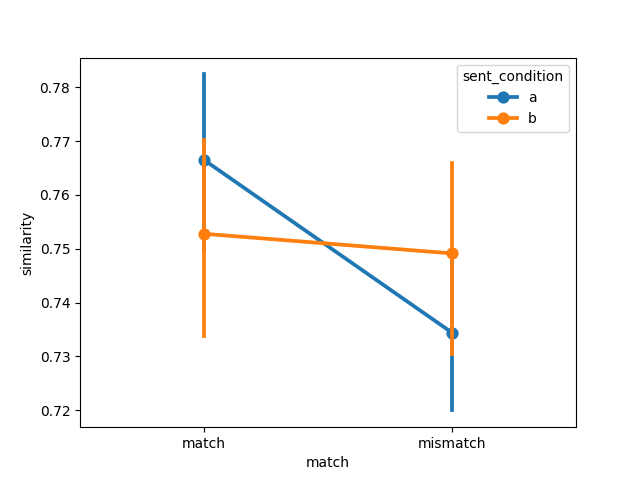

Source data for this figure (header and first rows):
item, object, item_type, sent_condition, media_condition, match, similarity, model, dataset
35, airplane, original, a, a, match, 0.637, imagebind, pecher2006
53, apple, original, a, a, match, 0.7664, imagebind, pecher2006
1, apple pie, new, a, a, match, 0.8648, imagebind, pecher2006
21, avocado, new new, a, a, match, 0.7557, imagebind, pecher2006
39, balloon, original, a, a, match, 0.7732, imagebind, pecher2006
32, banana, new new, a, a, match, 0.8083, imagebind, pecher2006
47, book, original, a, a, match, 0.7404, imagebind, pecher2006
40, bread, original, a, a, match, 0.7448, imagebind, pecher2006
12, carrot, new, a, a, match, 0.8033, imagebind, pecher2006
28, cheesecake, new new, a, a, match, 0.8659, imagebind, pecher2006
36, chicken, original, a, a, match, 0.7677, imagebind, pecher2006
54, cigarette, original, a, a, match, 0.7717, imagebind, pecher2006
7, coat, new, a, a, match, 0.8165, imagebind, pecher2006
55, corn, original, a, a, match, 0.7657, imagebind, pecher2006
18, cucumber, new, a, a, match, 0.8339, imagebind, pecher2006
56, eagle, original, a, a, match, 0.6568, imagebind, pecher2006
41, egg, original, a, a, match, 0.7303, imagebind, pecher2006
48, fish, original, a, a, match, 0.679, imagebind, pecher2006
22, frog, new new, a, a, match, 0.6545, imagebind, pecher2006
13, garbage bag, new, a, a, match, 0.7769, imagebind, pecher2006
14, goose, new, a, a, match, 0.6568, imagebind, pecher2006
37, hockey, original, a, a, match, 0.8485, imagebind, pecher2006
2, horse, new, a, a, match, 0.7835, imagebind, pecher2006
29, hose, new new, a, a, match, 0.7272, imagebind, pecher2006
15, ice, new, a, a, match, 0.7533, imagebind, pecher2006
33, ketchup, new new, a, a, match, 0.8087, imagebind, pecher2006
19, lamp, new, a, a, match, 0.7742, imagebind, pecher2006
49, lemon, original, a, a, match, 0.8109, imagebind, pecher2006
38, lime, original, a, a, match, 0.8278, imagebind, pecher2006
57, lobster, original, a, a, match, 0.8114, imagebind, pecher2006
20, map, new, a, a, match, 0.6604, imagebind, pecher2006
8, match, new, a, a, match, 0.7047, imagebind, pecher2006
42, mushroom, original, a, a, match, 0.7887, imagebind, pecher2006
43, newspaper, original, a, a, match, 0.6448, imagebind, pecher2006
50, onion, original, a, a, match, 0.707, imagebind, pecher2006
9, owl, new, a, a, match, 0.6078, imagebind, pecher2006
23, paint, new new, a, a, match, 0.7504, imagebind, pecher2006
44, pineapple, original, a, a, match, 0.8164, imagebind, pecher2006
10, pumpkin, new, a, a, match, 0.7134, imagebind, pecher2006
45, sailboat, original, a, a, match, 0.7714, imagebind, pecher2006
3, scarf, new, a, a, match, 0.8189, imagebind, pecher2006
58, shirt, original, a, a, match, 0.8485, imagebind, pecher2006
4, shoelace, new, a, a, match, 0.8004, imagebind, pecher2006
30, soap, new new, a, a, match, 0.7445, imagebind, pecher2006
59, spaghetti, original, a, a, match, 0.8215, imagebind, pecher2006
11, squid, new, a, a, match, 0.8739, imagebind, pecher2006
5, staple, new, a, a, match, 0.6987, imagebind, pecher2006
26, sugar, new new, a, a, match, 0.6953, imagebind, pecher2006
16, swiss knife, new, a, a, match, 0.8023, imagebind, pecher2006
31, tape, new new, a, a, match, 0.7911, imagebind, pecher2006
27, tinfoil, new new, a, a, match, 0.7331, imagebind, pecher2006
60, tissue, original, a, a, match, 0.8153, imagebind, pecher2006
46, tomato, original, a, a, match, 0.8424, imagebind, pecher2006
51, towel, original, a, a, match, 0.8031, imagebind, pecher2006
17, umbrella, new, a, a, match, 0.7425, imagebind, pecher2006
24, walnut, new new, a, a, match, 0.8377, imagebind, pecher2006
52, watermelon, original, a, a, match, 0.8491, imagebind, pecher2006
6, wheat, new, a, a, match, 0.8815, imagebind, pecher2006
34, wool, new new, a, a, match, 0.7717, imagebind, pecher2006
25, zodiac, new new, a, a, match, 0.6392, imagebind, pecher2006
... 180 more rows
